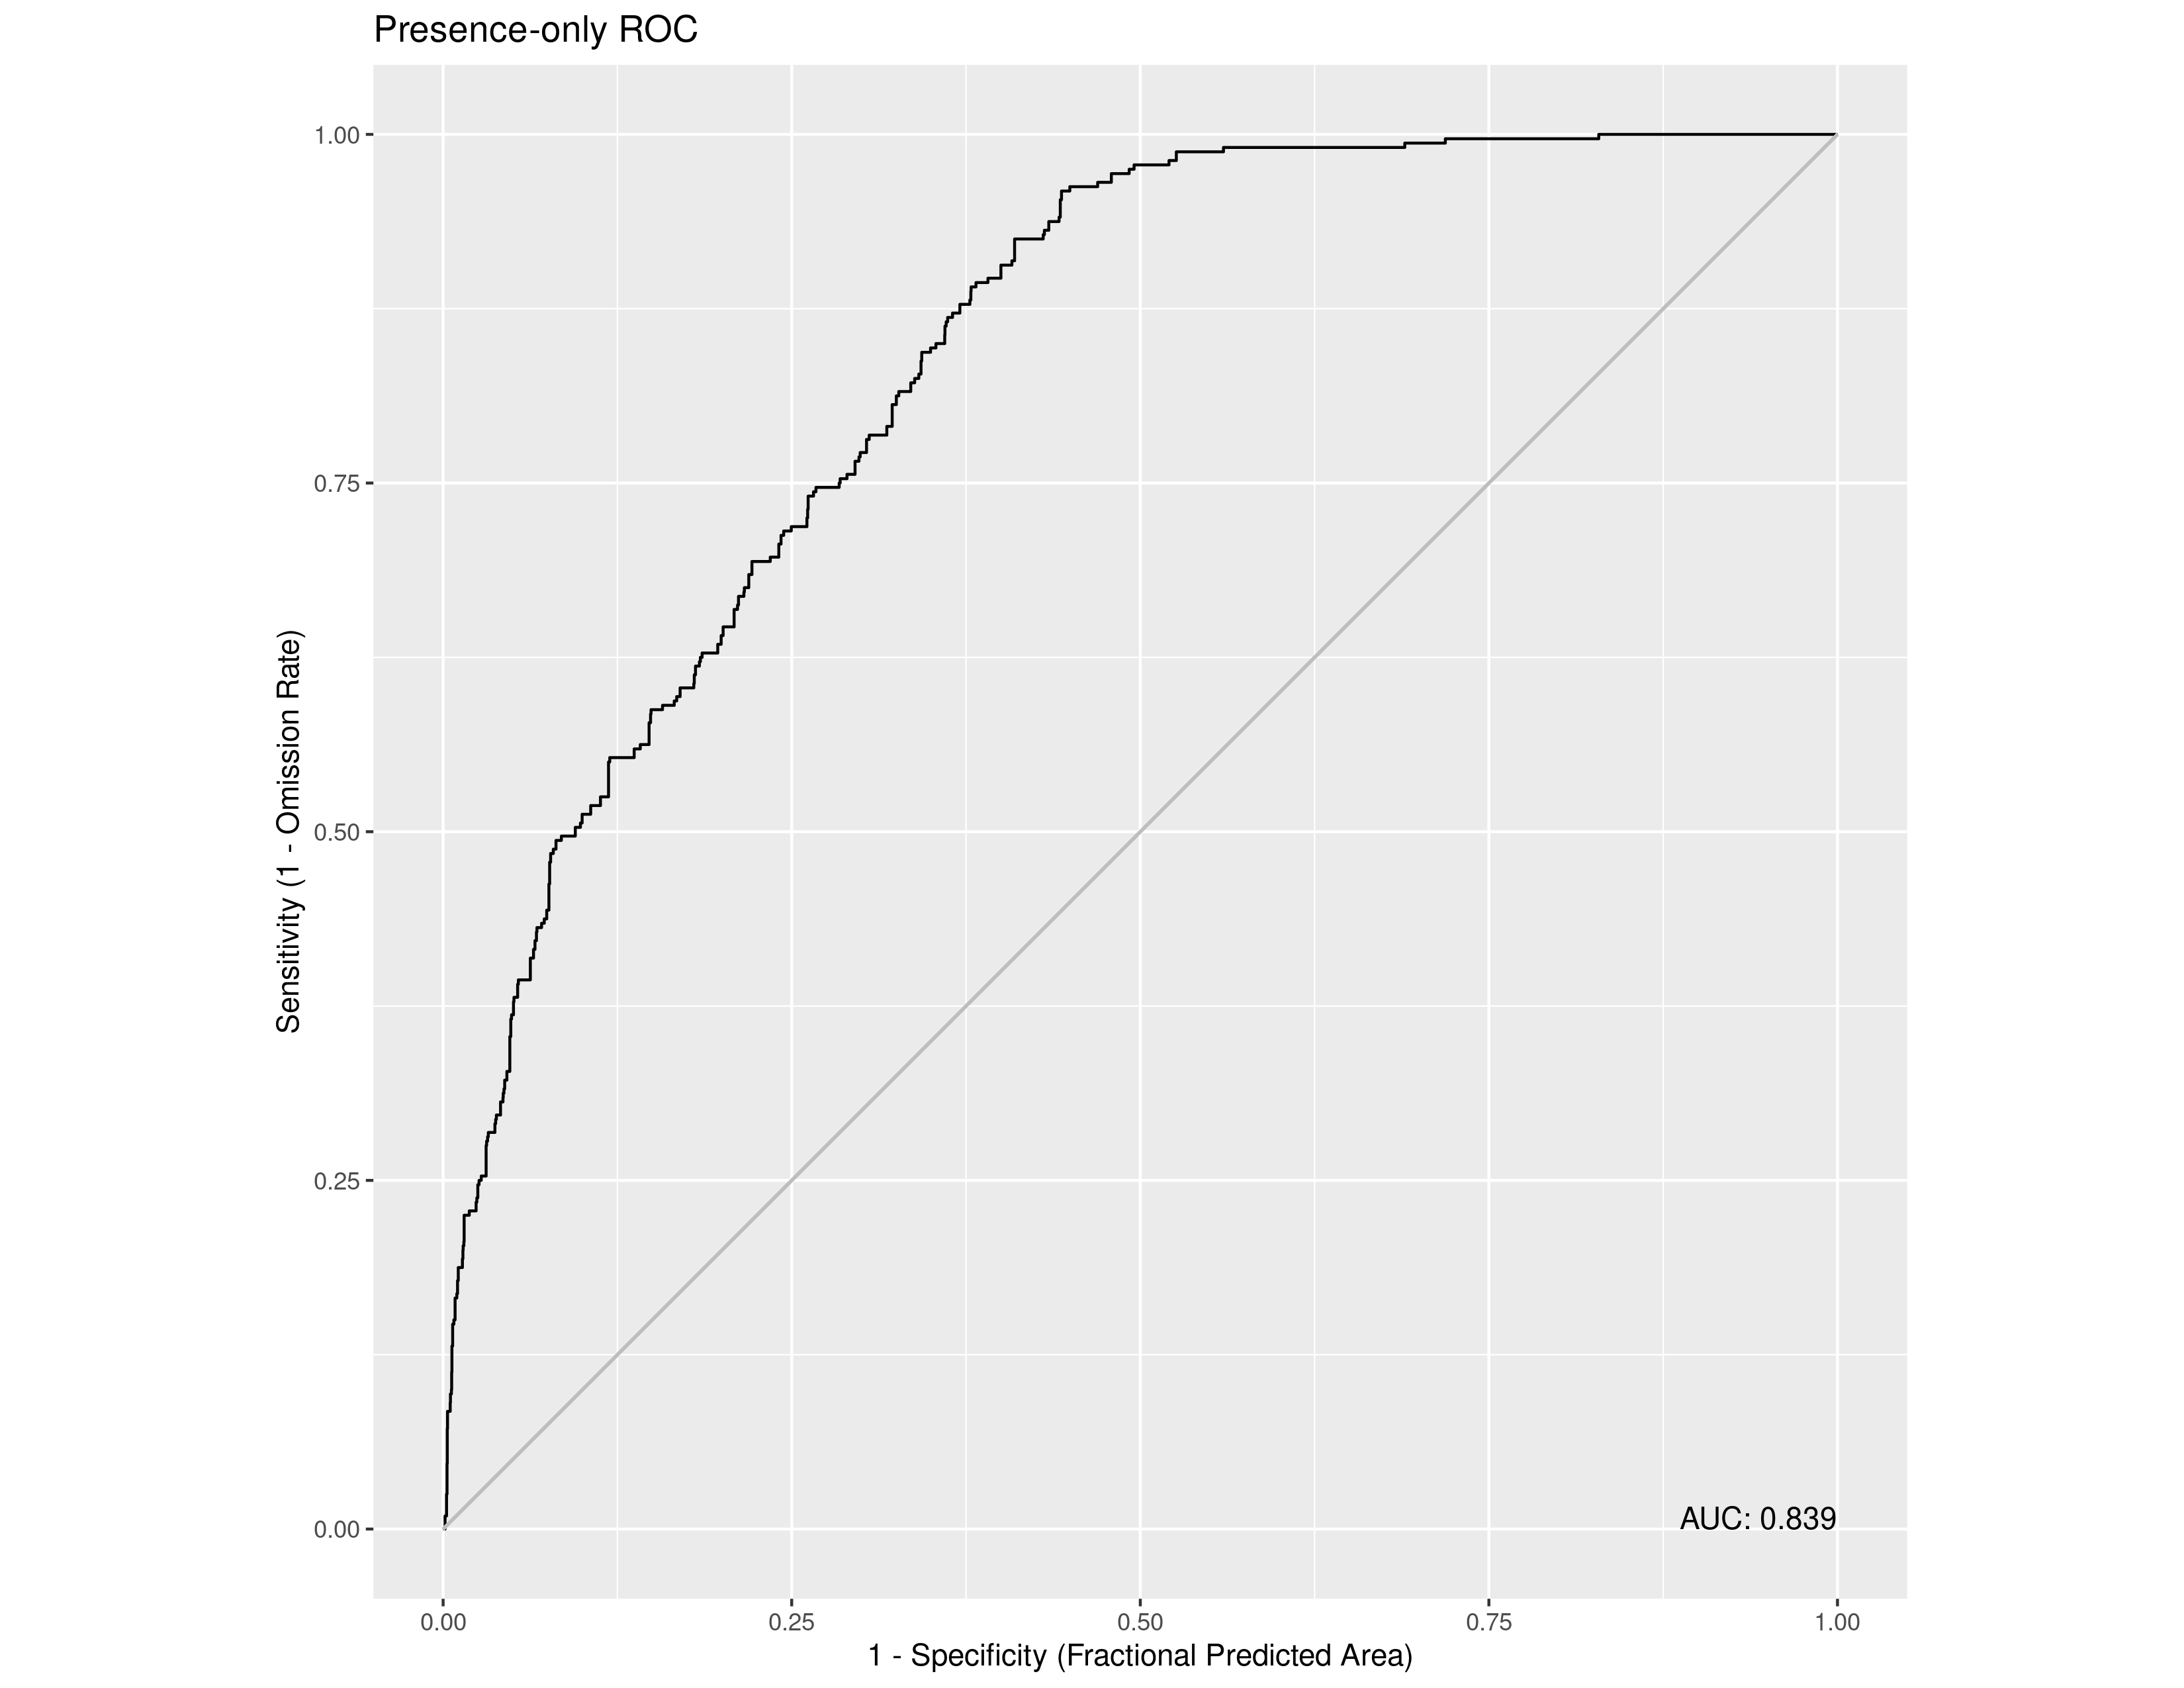

The table this chart was drawn from, first rows:
, value
1, 0.8393
